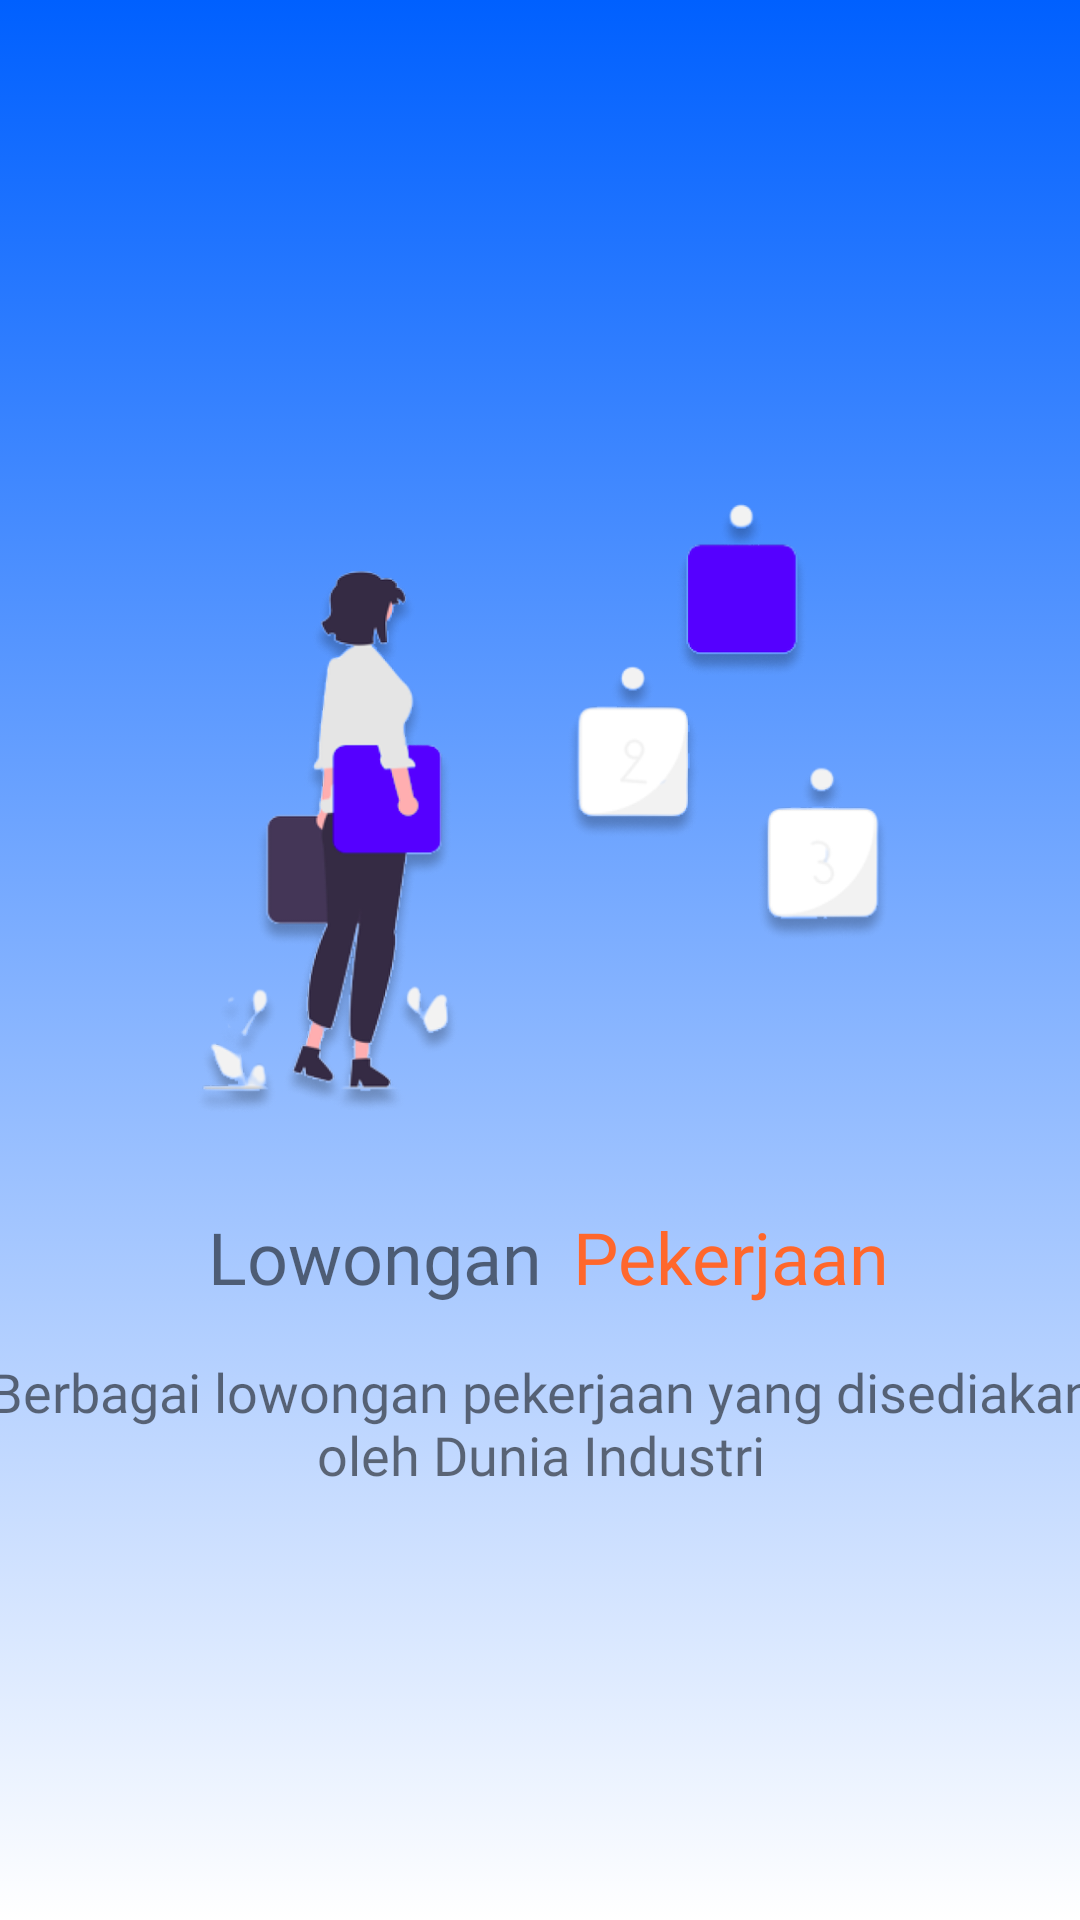

This screen was rendered from an Android layout file. Write that file and the resources it references.
<!-- AndroidManifest.xml: application theme Theme.Career8 -->
<!-- res/layout/layout_onboarding_1.xml -->
<?xml version="1.0" encoding="utf-8"?>
<androidx.constraintlayout.widget.ConstraintLayout xmlns:android="http://schemas.android.com/apk/res/android"
    xmlns:app="http://schemas.android.com/apk/res-auto"
    xmlns:tools="http://schemas.android.com/tools"
    android:layout_width="match_parent"
    android:layout_height="match_parent"
    android:background="@drawable/gradient_background">


    <ImageView
        android:id="@+id/lowongan_boarding"
        android:layout_width="302dp"
        android:layout_height="318dp"
        app:layout_constraintBottom_toBottomOf="parent"
        app:layout_constraintEnd_toEndOf="parent"
        app:layout_constraintStart_toStartOf="parent"
        app:layout_constraintTop_toTopOf="parent"
        app:layout_constraintVertical_bias="0.344"
        app:srcCompat="@drawable/iv_onboarding_1" />

    <TextView
        android:id="@+id/lowongan_text"
        android:layout_width="wrap_content"
        android:layout_height="wrap_content"
        android:layout_marginTop="292dp"
        android:fontFamily="@font/poppins_bold"
        android:text="Lowongan"
        android:textSize="24dp"
        app:layout_constraintEnd_toEndOf="parent"
        app:layout_constraintHorizontal_bias="0.279"
        app:layout_constraintStart_toStartOf="parent"
        app:layout_constraintTop_toTopOf="@+id/lowongan_boarding" />

    <TextView
        android:id="@+id/pekerjaan_text"
        android:layout_width="wrap_content"
        android:layout_height="wrap_content"
        android:layout_marginTop="292dp"
        android:fontFamily="@font/poppins_bold"
        android:text="Pekerjaan"
        android:textColor="@color/orange"
        android:textSize="24dp"
        app:layout_constraintEnd_toEndOf="parent"
        app:layout_constraintHorizontal_bias="0.141"
        app:layout_constraintStart_toEndOf="@+id/lowongan_text"
        app:layout_constraintTop_toTopOf="@+id/lowongan_boarding" />

    <TextView
        android:id="@+id/penjelasan_boarding1"
        android:layout_width="406dp"
        android:layout_height="50dp"
        android:layout_marginStart="16dp"
        android:layout_marginTop="23dp"
        android:layout_marginEnd="16dp"
        android:fontFamily="@font/poppins_medium"
        android:text="Berbagai lowongan pekerjaan yang disediakan oleh Dunia Industri"
        android:textAlignment="center"
        android:textSize="18dp"
        app:layout_constraintEnd_toEndOf="parent"
        app:layout_constraintStart_toStartOf="parent"
        app:layout_constraintTop_toBottomOf="@+id/lowongan_boarding" />
</androidx.constraintlayout.widget.ConstraintLayout>
<!-- resources referenced by this layout -->
<resources>
  <color name="orange">#FF672C</color>
  <!-- drawable gradient_background (drawable) -->
  <?xml version="1.0" encoding="utf-8"?>
  <selector xmlns:android="http://schemas.android.com/apk/res/android">
      <item>
          <shape>
              <gradient
                  android:angle="270"
                  android:startColor="@color/blue"
                  android:endColor="@color/white"
                  android:type="linear"/>
          </shape>
      </item>
  
  </selector>
  <!-- drawable iv_onboarding_1: png bitmap (drawable-hdpi, 52955 bytes) -->
  <style name="Theme.Career8" parent="Theme.MaterialComponents.DayNight.DarkActionBar">
          
          <item name="colorPrimary">@color/purple_500</item>
          <item name="colorPrimaryVariant">@color/purple_700</item>
          <item name="colorOnPrimary">@color/white</item>
          
          <item name="colorSecondary">@color/teal_200</item>
          <item name="colorSecondaryVariant">@color/teal_700</item>
          <item name="colorOnSecondary">@color/black</item>
          
          <item name="android:statusBarColor" tools:targetApi="l">?attr/colorPrimaryVariant</item>
          
      </style>
  <color name="blue">#0060FF</color>
  <color name="white">#FFFFFFFF</color>
  <color name="purple_500">#FF6200EE</color>
  <color name="purple_700">#FF3700B3</color>
  <color name="teal_200">#FF03DAC5</color>
  <color name="teal_700">#FF018786</color>
  <color name="black">#FF000000</color>
</resources>
